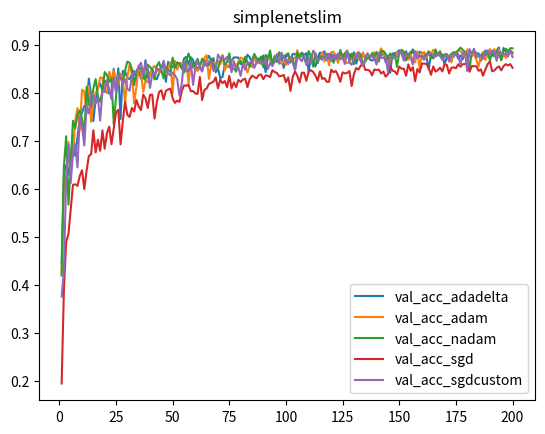

Python code for this plot:
import numpy as np
import matplotlib
matplotlib.use('agg')
import matplotlib.pyplot as plt

X=[]

for k in range(1,201):
    X.append(k)
    
Ysimplenetslimvalaccuracyadadelta=[0.446399986743927, 0.6317999958992004, 0.6503999829292297, 0.6308000087738037, 0.6639999747276306, 0.7123000025749207, 0.6694999933242798, 0.708899974822998, 0.7476000189781189, 0.7597000002861023, 0.7734000086784363, 0.7735999822616577, 0.8303999900817871, 0.7954999804496765, 0.7419999837875366, 0.7878999710083008, 0.8116000294685364, 0.8205000162124634, 0.8055999875068665, 0.8253999948501587, 0.8240000009536743, 0.7990999817848206, 0.8014000058174133, 0.8511000275611877, 0.8037999868392944, 0.8519999980926514, 0.746399998664856, 0.8463000059127808, 0.8450999855995178, 0.8313000202178955, 0.8292999863624573, 0.8395000100135803, 0.8464000225067139, 0.8284000158309937, 0.849399983882904, 0.8306000232696533, 0.8303999900817871, 0.8686000108718872, 0.8317999839782715, 0.8417999744415283, 0.8518000245094299, 0.8313999772071838, 0.8292999863624573, 0.8414999842643738, 0.8539999723434448, 0.8640000224113464, 0.8238000273704529, 0.8654999732971191, 0.854200005531311, 0.8544999957084656, 0.861299991607666, 0.864300012588501, 0.8597999811172485, 0.8514000177383423, 0.8720999956130981, 0.8758000135421753, 0.8596000075340271, 0.8748999834060669, 0.8691999912261963, 0.8539999723434448, 0.8529000282287598, 0.854200005531311, 0.8507000207901001, 0.8598999977111816, 0.8702999949455261, 0.8779000043869019, 0.8664000034332275, 0.8730000257492065, 0.8438000082969666, 0.8519999980926514, 0.8313000202178955, 0.8341000080108643, 0.8598999977111816, 0.8567000031471252, 0.854200005531311, 0.8680999875068665, 0.8744000196456909, 0.8745999932289124, 0.8743000030517578, 0.8611000180244446, 0.8597000241279602, 0.8644000291824341, 0.8801000118255615, 0.8748000264167786, 0.8646000027656555, 0.878600001335144, 0.8619999885559082, 0.8723000288009644, 0.8641999959945679, 0.8784999847412109, 0.8440999984741211, 0.8762999773025513, 0.8776999711990356, 0.859000027179718, 0.8698999881744385, 0.871399998664856, 0.878600001335144, 0.8781999945640564, 0.8526999950408936, 0.8773000240325928, 0.8790000081062317, 0.8687999844551086, 0.8817999958992004, 0.8816999793052673, 0.8744999766349792, 0.8776000142097473, 0.8845000267028809, 0.8795999884605408, 0.8834999799728394, 0.8449000120162964, 0.875, 0.866599977016449, 0.8555999994277954, 0.8743000030517578, 0.8844000101089478, 0.8830999732017517, 0.8873000144958496, 0.8687000274658203, 0.8671000003814697, 0.8809999823570251, 0.8672000169754028, 0.878000020980835, 0.8808000087738037, 0.8812000155448914, 0.8802000284194946, 0.8711000084877014, 0.883400022983551, 0.8812000155448914, 0.8720999956130981, 0.8852999806404114, 0.8616999983787537, 0.8762999773025513, 0.8758000135421753, 0.8781999945640564, 0.8744000196456909, 0.8830000162124634, 0.870199978351593, 0.8677999973297119, 0.8727999925613403, 0.8715999722480774, 0.8722000122070312, 0.8774999976158142, 0.8873999714851379, 0.864300012588501, 0.8744000196456909, 0.8424999713897705, 0.8826000094413757, 0.883400022983551, 0.8848999738693237, 0.8894000053405762, 0.8819000124931335, 0.871399998664856, 0.8873999714851379, 0.8740000128746033, 0.8822000026702881, 0.8912000060081482, 0.8812000155448914, 0.8758999705314636, 0.8863999843597412, 0.8838000297546387, 0.8826000094413757, 0.8755000233650208, 0.8507000207901001, 0.880299985408783, 0.8725000023841858, 0.8828999996185303, 0.883400022983551, 0.8779000043869019, 0.8805999755859375, 0.8600999712944031, 0.8751000165939331, 0.8780999779701233, 0.8758999705314636, 0.8756999969482422, 0.8848000168800354, 0.8720999956130981, 0.8784000277519226, 0.8707000017166138, 0.8859999775886536, 0.8852999806404114, 0.886900007724762, 0.8834999799728394, 0.8834999799728394, 0.8733000159263611, 0.8827999830245972, 0.8675000071525574, 0.880299985408783, 0.8889999985694885, 0.8805000185966492, 0.8833000063896179, 0.8781999945640564, 0.8865000009536743, 0.8888999819755554, 0.8952999711036682, 0.8689000010490417, 0.8942000269889832, 0.8865000009536743, 0.8813999891281128, 0.8888000249862671, 0.8848000168800354]

Ysimplenetslimaccuracyadadelta = [0.43916, 0.62358, 0.69086, 0.72908, 0.75352, 0.77146, 0.78484, 0.79658, 0.80808, 0.81494, 0.82388, 0.83038, 0.837, 0.84076, 0.8478, 0.85132, 0.85512, 0.85804, 0.86348, 0.86502, 0.86614, 0.8709, 0.87408, 0.87628, 0.87764, 0.88144, 0.88192, 0.8849, 0.8865, 0.88808, 0.88882, 0.89088, 0.89446, 0.89498, 0.89654, 0.89816, 0.89788, 0.89962, 0.90212, 0.90298, 0.90372, 0.90626, 0.90384, 0.90578, 0.90732, 0.90992, 0.9107, 0.9103, 0.9114, 0.91204, 0.91346, 0.91422, 0.91304, 0.91622, 0.91726, 0.91698, 0.91952, 0.91918, 0.9196, 0.91996, 0.9219, 0.9234, 0.9235, 0.92334, 0.9231, 0.92618, 0.9267, 0.92778, 0.92546, 0.92702, 0.9265, 0.92902, 0.92864, 0.92828, 0.92804, 0.93056, 0.9313, 0.9306, 0.93, 0.93196, 0.93122, 0.93278, 0.93424, 0.93224, 0.93408, 0.93524, 0.93394, 0.93576, 0.93432, 0.93642, 0.9343, 0.93596, 0.939, 0.93786, 0.93854, 0.93662, 0.93728, 0.94012, 0.93918, 0.93856, 0.93988, 0.94026, 0.9402, 0.94024, 0.94082, 0.94124, 0.94096, 0.94248, 0.94356, 0.94292, 0.94196, 0.94346, 0.94334, 0.94374, 0.94432, 0.94416, 0.9447, 0.9447, 0.9455, 0.94512, 0.94516, 0.94614, 0.94546, 0.94586, 0.94642, 0.9476, 0.94768, 0.94776, 0.94926, 0.94904, 0.94766, 0.95068, 0.94884, 0.9496, 0.9474, 0.95172, 0.94954, 0.94916, 0.9502, 0.95028, 0.95052, 0.95086, 0.94884, 0.9519, 0.95002, 0.951, 0.95106, 0.95244, 0.95244, 0.95192, 0.9532, 0.95092, 0.954, 0.95144, 0.95502, 0.95322, 0.95324, 0.9536, 0.95632, 0.95396, 0.95496, 0.95436, 0.955, 0.95458, 0.95532, 0.95538, 0.95502, 0.95626, 0.9549, 0.95436, 0.95674, 0.9554, 0.95768, 0.95644, 0.95796, 0.9565, 0.95684, 0.9567, 0.95664, 0.95806, 0.95886, 0.95962, 0.95964, 0.95688, 0.95852, 0.95912, 0.95854, 0.95786, 0.95776, 0.95842, 0.95866, 0.95992, 0.9579, 0.95914, 0.959, 0.9586, 0.96018, 0.9613, 0.95886, 0.9604]
Ysimplenetslimvalaccuracyadam = [0.4251999855041504, 0.6225000023841858, 0.6115000247955322, 0.6984000205993652, 0.6553999781608582, 0.6690999865531921, 0.7426000237464905, 0.7692000269889832, 0.722000002861023, 0.8076000213623047, 0.8034999966621399, 0.7577000260353088, 0.8152999877929688, 0.7404000163078308, 0.7781999707221985, 0.8016999959945679, 0.8084999918937683, 0.8331000208854675, 0.8317000269889832, 0.805400013923645, 0.8001000285148621, 0.8446999788284302, 0.8256999850273132, 0.8479999899864197, 0.8245999813079834, 0.8167999982833862, 0.8409000039100647, 0.8324000239372253, 0.77920001745224, 0.8331999778747559, 0.8604000210762024, 0.8398000001907349, 0.7791000008583069, 0.8141999840736389, 0.857699990272522, 0.8422999978065491, 0.8027999997138977, 0.8256999850273132, 0.8226000070571899, 0.8378999829292297, 0.8521000146865845, 0.8568999767303467, 0.8501999974250793, 0.8427000045776367, 0.8446000218391418, 0.8442999720573425, 0.8396999835968018, 0.8521999716758728, 0.8644000291824341, 0.8003000020980835, 0.8669999837875366, 0.8490999937057495, 0.863099992275238, 0.8618000149726868, 0.8622000217437744, 0.8691999912261963, 0.8201000094413757, 0.8658000230789185, 0.8531000018119812, 0.8537999987602234, 0.8464999794960022, 0.852400004863739, 0.8458999991416931, 0.8736000061035156, 0.8791999816894531, 0.829800009727478, 0.8604000210762024, 0.8646000027656555, 0.8604000210762024, 0.8676999807357788, 0.8607000112533569, 0.8794999718666077, 0.8476999998092651, 0.8579999804496765, 0.8567000031471252, 0.8690000176429749, 0.8651000261306763, 0.8547000288963318, 0.8664000034332275, 0.8743000030517578, 0.8720999956130981, 0.857699990272522, 0.8431000113487244, 0.8575000166893005, 0.8546000123023987, 0.8780999779701233, 0.8621000051498413, 0.8644000291824341, 0.8676000237464905, 0.857699990272522, 0.8762999773025513, 0.8747000098228455, 0.8687999844551086, 0.8628000020980835, 0.8648999929428101, 0.8788999915122986, 0.8633000254631042, 0.8615000247955322, 0.8666999936103821, 0.8586000204086304, 0.8711000084877014, 0.8737000226974487, 0.873199999332428, 0.8723999857902527, 0.8895999789237976, 0.8752999901771545, 0.8772000074386597, 0.871399998664856, 0.8658000230789185, 0.8702999949455261, 0.8812000155448914, 0.8679999709129333, 0.867900013923645, 0.8702999949455261, 0.8720999956130981, 0.8853999972343445, 0.8658999800682068, 0.8820000290870667, 0.8582000136375427, 0.8853999972343445, 0.8863000273704529, 0.8770999908447266, 0.8629999756813049, 0.8815000057220459, 0.882099986076355, 0.8669000267982483, 0.863099992275238, 0.8640999794006348, 0.8748999834060669, 0.8695999979972839, 0.8830999732017517, 0.871999979019165, 0.8697999715805054, 0.8855000138282776, 0.8736000061035156, 0.8726000189781189, 0.8762000203132629, 0.8758999705314636, 0.8855999708175659, 0.8673999905586243, 0.881600022315979, 0.8932999968528748, 0.882099986076355, 0.8722000122070312, 0.8626000285148621, 0.8748000264167786, 0.8700000047683716, 0.878000020980835, 0.8845000267028809, 0.8812999725341797, 0.8870000243186951, 0.880299985408783, 0.8817999958992004, 0.869700014591217, 0.8813999891281128, 0.8669000267982483, 0.864300012588501, 0.8876000046730042, 0.8511999845504761, 0.8828999996185303, 0.8859000205993652, 0.8734999895095825, 0.8881999850273132, 0.8817999958992004, 0.8902000188827515, 0.8870000243186951, 0.880299985408783, 0.8880000114440918, 0.870199978351593, 0.882099986076355, 0.878600001335144, 0.8791999816894531, 0.8640000224113464, 0.8848999738693237, 0.8859999775886536, 0.8894000053405762, 0.8876000046730042, 0.8819000124931335, 0.8754000067710876, 0.8914999961853027, 0.8769000172615051, 0.8769000172615051, 0.8817999958992004, 0.8701000213623047, 0.8555999994277954, 0.8780999779701233, 0.8860999941825867, 0.8690999746322632, 0.8795999884605408, 0.8920999765396118, 0.8824999928474426, 0.8921999931335449, 0.8668000102043152, 0.8914999961853027, 0.8691999912261963, 0.8808000087738037, 0.8737999796867371, 0.8883000016212463, 0.8865000009536743, 0.8823000192642212]

Ysimplenetslimaccuracyadam = [0.46244, 0.6322, 0.69726, 0.73676, 0.7607, 0.77878, 0.7946, 0.80456, 0.81148, 0.81876, 0.82534, 0.83472, 0.83798, 0.84308, 0.8479, 0.85452, 0.856, 0.86022, 0.86264, 0.8648, 0.87052, 0.87158, 0.8746, 0.87608, 0.88004, 0.88044, 0.88166, 0.88502, 0.88506, 0.88928, 0.88986, 0.89358, 0.89302, 0.89262, 0.89526, 0.8982, 0.89842, 0.90016, 0.89952, 0.90072, 0.90458, 0.90432, 0.90694, 0.906, 0.90632, 0.90814, 0.90934, 0.91014, 0.91358, 0.91476, 0.91398, 0.91184, 0.91434, 0.91544, 0.91692, 0.91728, 0.9176, 0.91792, 0.9178, 0.9201, 0.91934, 0.9198, 0.92274, 0.92078, 0.92404, 0.92398, 0.92294, 0.92464, 0.92532, 0.92612, 0.9258, 0.92798, 0.9271, 0.92864, 0.93088, 0.92818, 0.92866, 0.93076, 0.93144, 0.932, 0.93094, 0.93032, 0.93294, 0.9327, 0.9341, 0.9333, 0.93384, 0.9341, 0.93538, 0.93524, 0.9357, 0.93594, 0.93696, 0.93794, 0.9374, 0.9371, 0.93722, 0.93882, 0.9387, 0.93994, 0.93958, 0.93854, 0.93912, 0.94096, 0.93926, 0.94128, 0.94218, 0.94316, 0.94004, 0.94178, 0.94276, 0.94414, 0.94452, 0.94348, 0.94292, 0.94194, 0.94392, 0.94462, 0.9458, 0.9448, 0.94548, 0.9454, 0.94616, 0.94448, 0.94528, 0.94752, 0.94684, 0.94852, 0.94652, 0.94868, 0.94812, 0.94758, 0.94844, 0.94882, 0.94982, 0.94934, 0.94712, 0.9502, 0.94944, 0.9503, 0.9507, 0.95134, 0.94954, 0.94994, 0.95078, 0.95032, 0.95214, 0.95204, 0.95076, 0.95312, 0.95214, 0.9521, 0.95244, 0.9522, 0.9508, 0.9533, 0.95356, 0.95476, 0.95222, 0.95352, 0.9524, 0.9537, 0.95434, 0.95444, 0.95472, 0.9542, 0.95396, 0.95484, 0.9554, 0.95468, 0.95666, 0.95522, 0.95644, 0.9578, 0.95446, 0.95614, 0.9563, 0.95688, 0.9566, 0.95736, 0.95784, 0.95592, 0.9572, 0.95786, 0.95584, 0.95706, 0.95702, 0.95758, 0.95788, 0.95892, 0.95884, 0.95724, 0.9582, 0.95758, 0.95846, 0.95792, 0.95696, 0.95828, 0.96024, 0.9609]

Ysimplenetslimvalaccuracynadam=[0.420199990272522, 0.647599995136261, 0.7103999853134155, 0.5679000020027161, 0.6523000001907349, 0.7426999807357788, 0.7269999980926514, 0.7545999884605408, 0.7642999887466431, 0.7465999722480774, 0.7149999737739563, 0.8134999871253967, 0.7759000062942505, 0.7760999798774719, 0.809499979019165, 0.8295000195503235, 0.7932999730110168, 0.7821999788284302, 0.8044000267982483, 0.8440999984741211, 0.8377000093460083, 0.8235999941825867, 0.8306000232696533, 0.7350999712944031, 0.7922000288963318, 0.8438000082969666, 0.8309000134468079, 0.8245999813079834, 0.847100019454956, 0.8658999800682068, 0.8634999990463257, 0.8504999876022339, 0.8169000148773193, 0.8450999855995178, 0.8553000092506409, 0.8500000238418579, 0.8396000266075134, 0.8271999955177307, 0.859499990940094, 0.8544999957084656, 0.8496999740600586, 0.8284000158309937, 0.8567000031471252, 0.864799976348877, 0.8478000164031982, 0.8307999968528748, 0.8547000288963318, 0.8481000065803528, 0.8445000052452087, 0.8741000294685364, 0.8531000018119812, 0.8615999817848206, 0.8629999756813049, 0.8539999723434448, 0.8429999947547913, 0.866100013256073, 0.8827000260353088, 0.8686000108718872, 0.8551999926567078, 0.8611999750137329, 0.8715999722480774, 0.8553000092506409, 0.8719000220298767, 0.8611999750137329, 0.857699990272522, 0.8586999773979187, 0.8718000054359436, 0.8560000061988831, 0.8507999777793884, 0.8515999913215637, 0.8671000003814697, 0.8780999779701233, 0.8600999712944031, 0.8650000095367432, 0.8830000162124634, 0.8528000116348267, 0.8517000079154968, 0.8449000120162964, 0.8616999983787537, 0.8676999807357788, 0.8578000068664551, 0.8761000037193298, 0.8650000095367432, 0.8560000061988831, 0.8677999973297119, 0.8817999958992004, 0.8733000159263611, 0.8677999973297119, 0.8763999938964844, 0.8537999987602234, 0.879800021648407, 0.873199999332428, 0.8888999819755554, 0.8597000241279602, 0.8779000043869019, 0.864799976348877, 0.8855000138282776, 0.8705000281333923, 0.8766000270843506, 0.8798999786376953, 0.8833000063896179, 0.8637999892234802, 0.873199999332428, 0.8496000170707703, 0.8851000070571899, 0.8766999840736389, 0.8831999897956848, 0.8733999729156494, 0.8618999719619751, 0.8877000212669373, 0.8784999847412109, 0.8551999926567078, 0.8831999897956848, 0.862500011920929, 0.8776000142097473, 0.8741000294685364, 0.8744999766349792, 0.882099986076355, 0.8725000023841858, 0.8816999793052673, 0.8633000254631042, 0.8769999742507935, 0.8733000159263611, 0.8902000188827515, 0.8730999827384949, 0.8831999897956848, 0.8883000016212463, 0.8686000108718872, 0.8827000260353088, 0.8605999946594238, 0.8758999705314636, 0.8848000168800354, 0.8805999755859375, 0.857200026512146, 0.8664000034332275, 0.8740000128746033, 0.8740000128746033, 0.8835999965667725, 0.8763999938964844, 0.8860999941825867, 0.8658999800682068, 0.8870000243186951, 0.8881999850273132, 0.8816999793052673, 0.8748000264167786, 0.8827000260353088, 0.8733000159263611, 0.8823999762535095, 0.8547999858856201, 0.8848000168800354, 0.890500009059906, 0.8866000175476074, 0.8682000041007996, 0.8795999884605408, 0.8865000009536743, 0.883899986743927, 0.8831999897956848, 0.8736000061035156, 0.8769000172615051, 0.8773999810218811, 0.8759999871253967, 0.8815000057220459, 0.8859999775886536, 0.873199999332428, 0.8741999864578247, 0.8913000226020813, 0.8781999945640564, 0.8863999843597412, 0.8736000061035156, 0.8798999786376953, 0.881600022315979, 0.868399977684021, 0.8823000192642212, 0.8855999708175659, 0.8824999928474426, 0.8894000053405762, 0.8949999809265137, 0.8903999924659729, 0.8859999775886536, 0.8794999718666077, 0.8497999906539917, 0.8855999708175659, 0.8877999782562256, 0.8840000033378601, 0.882099986076355, 0.8774999976158142, 0.8813999891281128, 0.8787000179290771, 0.8884000182151794, 0.8679999709129333, 0.8841000199317932, 0.8766000270843506, 0.8867999911308289, 0.8833000063896179, 0.8694999814033508, 0.8889999985694885, 0.892799973487854, 0.887499988079071, 0.8938999772071838, 0.8934000134468079]

Ysimplenetslimaccuracynadam = [0.48054, 0.66348, 0.72166, 0.75206, 0.77386, 0.78814, 0.80114, 0.81374, 0.8209, 0.82696, 0.8347, 0.8385, 0.84534, 0.8485, 0.85382, 0.85716, 0.86078, 0.86468, 0.86668, 0.87188, 0.87118, 0.87632, 0.87702, 0.8807, 0.88116, 0.8839, 0.88442, 0.88712, 0.89018, 0.88944, 0.8918, 0.89298, 0.8941, 0.89418, 0.89764, 0.89786, 0.89866, 0.901, 0.90202, 0.9024, 0.90442, 0.90336, 0.90724, 0.90686, 0.9096, 0.90758, 0.90944, 0.90974, 0.9101, 0.91142, 0.91324, 0.91284, 0.9141, 0.91346, 0.91628, 0.91708, 0.91658, 0.91872, 0.91654, 0.91976, 0.91914, 0.92248, 0.92192, 0.92046, 0.92388, 0.92152, 0.92386, 0.92386, 0.92438, 0.92488, 0.92448, 0.9255, 0.9262, 0.92564, 0.92772, 0.92778, 0.92752, 0.92796, 0.92816, 0.93046, 0.931, 0.932, 0.93046, 0.93058, 0.93448, 0.93174, 0.93136, 0.9326, 0.93444, 0.9324, 0.93622, 0.93412, 0.93404, 0.93386, 0.93576, 0.93564, 0.9354, 0.93614, 0.9371, 0.93742, 0.93914, 0.93732, 0.93754, 0.9397, 0.93964, 0.93882, 0.93734, 0.93848, 0.9399, 0.93854, 0.94048, 0.9403, 0.94046, 0.9401, 0.9421, 0.9408, 0.94238, 0.942, 0.94228, 0.94372, 0.94266, 0.94534, 0.94442, 0.9455, 0.94296, 0.94526, 0.94322, 0.9461, 0.94486, 0.94676, 0.94512, 0.94682, 0.94604, 0.94652, 0.9463, 0.94836, 0.94774, 0.94662, 0.94678, 0.94592, 0.94818, 0.9476, 0.94914, 0.94706, 0.94724, 0.94794, 0.94792, 0.94954, 0.94946, 0.94792, 0.95016, 0.94954, 0.95, 0.95056, 0.94976, 0.95168, 0.95206, 0.95068, 0.94944, 0.95102, 0.95292, 0.9508, 0.94992, 0.95244, 0.95148, 0.95206, 0.95372, 0.95364, 0.95222, 0.9514, 0.9531, 0.95202, 0.9538, 0.95302, 0.95284, 0.9561, 0.95362, 0.95416, 0.9546, 0.95544, 0.956, 0.955, 0.95358, 0.95422, 0.95458, 0.95604, 0.95532, 0.95556, 0.95658, 0.95492, 0.95638, 0.9569, 0.9568, 0.95544, 0.95652, 0.9568, 0.95754, 0.95744, 0.95794, 0.95992]

Ysimplenetslimvalaccuracysgd = [0.19539999961853027, 0.39100000262260437, 0.4909000098705292, 0.5062999725341797, 0.5576000213623047, 0.6093000173568726, 0.6103000044822693, 0.6069999933242798, 0.6279000043869019, 0.6395999789237976, 0.6003999710083008, 0.6381999850273132, 0.6692000031471252, 0.6729000210762024, 0.7228999733924866, 0.6766999959945679, 0.7031000256538391, 0.6801000237464905, 0.7224000096321106, 0.6844000220298767, 0.7168999910354614, 0.7303000092506409, 0.6937999725341797, 0.7275999784469604, 0.7599999904632568, 0.7653999924659729, 0.6934999823570251, 0.7419999837875366, 0.7822999954223633, 0.7552000284194946, 0.7505000233650208, 0.7692999839782715, 0.761900007724762, 0.7858999967575073, 0.7724999785423279, 0.7648000121116638, 0.7972000241279602, 0.7893000245094299, 0.7692000269889832, 0.7965999841690063, 0.796999990940094, 0.7473000288009644, 0.781000018119812, 0.8026000261306763, 0.8059999942779541, 0.7868000268936157, 0.8050000071525574, 0.8077999949455261, 0.8095999956130981, 0.7893000245094299, 0.7799999713897705, 0.784600019454956, 0.7818999886512756, 0.804099977016449, 0.8165000081062317, 0.8154000043869019, 0.817799985408783, 0.8043000102043152, 0.8044999837875366, 0.7994999885559082, 0.7986000180244446, 0.833899974822998, 0.7857999801635742, 0.8069000244140625, 0.8098000288009644, 0.8197000026702881, 0.8216000199317932, 0.8240000009536743, 0.8330000042915344, 0.8102999925613403, 0.8284000158309937, 0.820900022983551, 0.8253999948501587, 0.8125, 0.8360999822616577, 0.8101000189781189, 0.8226000070571899, 0.8126000165939331, 0.8277000188827515, 0.8234999775886536, 0.8282999992370605, 0.830299973487854, 0.8126999735832214, 0.8291000127792358, 0.8366000056266785, 0.833899974822998, 0.8309999704360962, 0.8378999829292297, 0.8391000032424927, 0.8292999863624573, 0.8370000123977661, 0.8363999724388123, 0.8335000276565552, 0.8479999899864197, 0.8442000150680542, 0.8420000076293945, 0.8355000019073486, 0.8360000252723694, 0.838100016117096, 0.8228999972343445, 0.8328999876976013, 0.8048999905586243, 0.833899974822998, 0.8457000255584717, 0.8363000154495239, 0.8220999836921692, 0.8427000045776367, 0.8427000045776367, 0.8259000182151794, 0.8445000052452087, 0.8481000065803528, 0.8442999720573425, 0.8367999792098999, 0.8256999850273132, 0.8456000089645386, 0.8299000263214111, 0.8314999938011169, 0.8238000273704529, 0.8238999843597412, 0.8489999771118164, 0.8438000082969666, 0.8463000059127808, 0.8370000123977661, 0.8238000273704529, 0.843500018119812, 0.8411999940872192, 0.8422999978065491, 0.8460999727249146, 0.8148999810218811, 0.8402000069618225, 0.8525000214576721, 0.849399983882904, 0.8572999835014343, 0.8629000186920166, 0.8485000133514404, 0.848800003528595, 0.8465999960899353, 0.8371999859809875, 0.8493000268936157, 0.8483999967575073, 0.8492000102996826, 0.8410999774932861, 0.8450999855995178, 0.8345000147819519, 0.8398000001907349, 0.8557000160217285, 0.8471999764442444, 0.845300018787384, 0.8395000100135803, 0.8554999828338623, 0.8511000275611877, 0.8511999845504761, 0.8363999724388123, 0.8600000143051147, 0.8467000126838684, 0.854200005531311, 0.8251000046730042, 0.8503999710083008, 0.8432000279426575, 0.8616999983787537, 0.8618000149726868, 0.8608999848365784, 0.8528000116348267, 0.8384000062942505, 0.8557000160217285, 0.8450000286102295, 0.8482000231742859, 0.8532000184059143, 0.8454999923706055, 0.8600000143051147, 0.8589000105857849, 0.8410999774932861, 0.8529999852180481, 0.8539000153541565, 0.8518000245094299, 0.8601999878883362, 0.8550000190734863, 0.8604000210762024, 0.86080002784729, 0.8652999997138977, 0.8446999788284302, 0.8564000129699707, 0.8561999797821045, 0.8564000129699707, 0.8465999960899353, 0.8497999906539917, 0.8364999890327454, 0.849399983882904, 0.8605999946594238, 0.8661999702453613, 0.8457000255584717, 0.8475000262260437, 0.8529000282287598, 0.85589998960495, 0.8476999998092651, 0.8561999797821045, 0.8605999946594238, 0.857699990272522, 0.8605999946594238, 0.8529999852180481]

Ysimplenetslimaccuracysgd = [0.3051, 0.43772, 0.49766, 0.53788, 0.57284, 0.60152, 0.62218, 0.64246, 0.66178, 0.67262, 0.68556, 0.69584, 0.70392, 0.71474, 0.72018, 0.7324, 0.7374, 0.74444, 0.7491, 0.75556, 0.76202, 0.76358, 0.76906, 0.7753, 0.78022, 0.7824, 0.78604, 0.79128, 0.79354, 0.79492, 0.79754, 0.8037, 0.80504, 0.80514, 0.8085, 0.8123, 0.8154, 0.81738, 0.8216, 0.82158, 0.82288, 0.82586, 0.82738, 0.82884, 0.83218, 0.83416, 0.8362, 0.83778, 0.8413, 0.84184, 0.8389, 0.84186, 0.84458, 0.84568, 0.84628, 0.84878, 0.84914, 0.85398, 0.85404, 0.85434, 0.85648, 0.85604, 0.85776, 0.86154, 0.86142, 0.85974, 0.86338, 0.86362, 0.86506, 0.86432, 0.86576, 0.86878, 0.86722, 0.87118, 0.86972, 0.87312, 0.87424, 0.874, 0.872, 0.87204, 0.87538, 0.87724, 0.8767, 0.87864, 0.87882, 0.88004, 0.87996, 0.88172, 0.88162, 0.88248, 0.88242, 0.88588, 0.88482, 0.88566, 0.88472, 0.8859, 0.88544, 0.88848, 0.88792, 0.88678, 0.88814, 0.8898, 0.89058, 0.89292, 0.89226, 0.89362, 0.89524, 0.8933, 0.8953, 0.89516, 0.89582, 0.8974, 0.89684, 0.89676, 0.898, 0.89822, 0.89922, 0.89844, 0.89952, 0.90034, 0.89936, 0.90054, 0.90396, 0.90388, 0.90256, 0.90312, 0.90446, 0.90492, 0.90434, 0.90604, 0.90436, 0.90414, 0.90658, 0.9072, 0.90716, 0.90822, 0.9094, 0.90844, 0.90904, 0.91096, 0.91126, 0.90928, 0.91238, 0.91052, 0.91164, 0.91208, 0.91284, 0.91388, 0.91272, 0.91316, 0.91246, 0.91324, 0.91366, 0.91342, 0.9155, 0.91672, 0.91566, 0.91456, 0.91604, 0.91646, 0.9185, 0.91898, 0.91764, 0.92014, 0.91882, 0.91964, 0.91984, 0.92224, 0.92026, 0.91994, 0.9209, 0.92038, 0.92208, 0.92176, 0.92204, 0.9222, 0.92422, 0.92122, 0.9239, 0.92326, 0.92238, 0.9242, 0.92418, 0.92274, 0.92492, 0.92342, 0.92442, 0.92542, 0.92476, 0.92628, 0.92674, 0.9266, 0.92756, 0.92864, 0.92836, 0.92906, 0.92626, 0.92992, 0.92824, 0.92858]

Ysimplenetslimvalaccuracysgdcustom=[0.37619999051094055, 0.4302999973297119, 0.6248000264167786, 0.6929000020027161, 0.6129000186920166, 0.6753000020980835, 0.6940000057220459, 0.6453999876976013, 0.751800000667572, 0.7300000190734863, 0.691100001335144, 0.7731000185012817, 0.7577000260353088, 0.7968000173568726, 0.795799970626831, 0.7789000272750854, 0.7901999950408936, 0.7429999709129333, 0.8029999732971191, 0.8029999732971191, 0.828000009059906, 0.8073999881744385, 0.7875000238418579, 0.8296999931335449, 0.8025000095367432, 0.8371999859809875, 0.8339999914169312, 0.819100022315979, 0.8294000029563904, 0.8090000152587891, 0.8051000237464905, 0.8349000215530396, 0.8446000218391418, 0.8428000211715698, 0.8553000092506409, 0.8634999990463257, 0.8385999798774719, 0.8626999855041504, 0.8521000146865845, 0.8111000061035156, 0.8409000039100647, 0.8385999798774719, 0.8500999808311462, 0.8499000072479248, 0.8482000231742859, 0.8676999807357788, 0.8481000065803528, 0.84170001745224, 0.836899995803833, 0.8428000211715698, 0.8375999927520752, 0.8288000226020813, 0.7949000000953674, 0.8203999996185303, 0.864799976348877, 0.8454999923706055, 0.8464999794960022, 0.8652999997138977, 0.8174999952316284, 0.8525999784469604, 0.8668000102043152, 0.8543000221252441, 0.8450999855995178, 0.8683000206947327, 0.8561999797821045, 0.8665000200271606, 0.8655999898910522, 0.8465999960899353, 0.8486999869346619, 0.8805999755859375, 0.8725000023841858, 0.8759999871253967, 0.8690000176429749, 0.8759999871253967, 0.8651000261306763, 0.8436999917030334, 0.8669000267982483, 0.8496999740600586, 0.8535000085830688, 0.8360999822616577, 0.8615999817848206, 0.8489999771118164, 0.8632000088691711, 0.8629000186920166, 0.868399977684021, 0.8525999784469604, 0.8646000027656555, 0.8651999831199646, 0.861299991607666, 0.8633999824523926, 0.8716999888420105, 0.8503999710083008, 0.8633999824523926, 0.8564000129699707, 0.8662999868392944, 0.8816999793052673, 0.8615000247955322, 0.8847000002861023, 0.8743000030517578, 0.869700014591217, 0.8605999946594238, 0.8752999901771545, 0.8640000224113464, 0.8479999899864197, 0.8741999864578247, 0.8723000288009644, 0.866599977016449, 0.8790000081062317, 0.8585000038146973, 0.871999979019165, 0.861299991607666, 0.8885999917984009, 0.8827000260353088, 0.8684999942779541, 0.8723999857902527, 0.8698999881744385, 0.8824999928474426, 0.8708000183105469, 0.8826000094413757, 0.866599977016449, 0.8805000185966492, 0.8708999752998352, 0.8827999830245972, 0.8705999851226807, 0.8741000294685364, 0.8608999848365784, 0.8891000151634216, 0.8639000058174133, 0.8592000007629395, 0.8722000122070312, 0.8755999803543091, 0.885699987411499, 0.8657000064849854, 0.8567000031471252, 0.8736000061035156, 0.8812000155448914, 0.8772000074386597, 0.8784000277519226, 0.871999979019165, 0.8598999977111816, 0.8841999769210815, 0.8737999796867371, 0.8733000159263611, 0.8755999803543091, 0.8446000218391418, 0.8730999827384949, 0.8765000104904175, 0.8741999864578247, 0.8761000037193298, 0.885200023651123, 0.8863999843597412, 0.867900013923645, 0.8830000162124634, 0.8766000270843506, 0.8744000196456909, 0.8600999712944031, 0.8877000212669373, 0.8733999729156494, 0.8790000081062317, 0.875, 0.8695999979972839, 0.8791000247001648, 0.8806999921798706, 0.8831999897956848, 0.8787000179290771, 0.8758999705314636, 0.8841999769210815, 0.8776999711990356, 0.8700000047683716, 0.8758000135421753, 0.8808000087738037, 0.8659999966621399, 0.8788999915122986, 0.8828999996185303, 0.8798999786376953, 0.882099986076355, 0.8583999872207642, 0.8845000267028809, 0.8863999843597412, 0.8464000225067139, 0.8919000029563904, 0.8813999891281128, 0.8927000164985657, 0.8758000135421753, 0.8809999823570251, 0.8779000043869019, 0.871399998664856, 0.8859999775886536, 0.88919997215271, 0.8815000057220459, 0.8891000151634216, 0.8865000009536743, 0.8694999814033508, 0.8853999972343445, 0.8837000131607056, 0.8794999718666077, 0.883400022983551, 0.8762000203132629, 0.8895000219345093, 0.8752999901771545]

Ysimplenetslimaccuracysgdcustom=[0.39496, 0.55736, 0.63344, 0.68348, 0.72064, 0.7461, 0.75932, 0.77544, 0.78534, 0.7955, 0.80398, 0.81216, 0.81764, 0.82602, 0.8301, 0.8369, 0.8415, 0.8449, 0.84874, 0.8494, 0.85548, 0.857, 0.8604, 0.86222, 0.86666, 0.87016, 0.87098, 0.8735, 0.87662, 0.87646, 0.88, 0.8817, 0.8844, 0.88642, 0.88768, 0.8874, 0.88842, 0.89308, 0.8908, 0.89582, 0.89586, 0.89498, 0.89804, 0.90014, 0.90066, 0.90402, 0.90422, 0.90522, 0.90584, 0.90728, 0.90882, 0.90796, 0.90894, 0.9113, 0.91058, 0.91332, 0.91082, 0.91418, 0.9136, 0.9156, 0.9145, 0.9156, 0.91804, 0.91994, 0.91926, 0.9199, 0.9212, 0.9209, 0.92306, 0.92258, 0.92342, 0.92496, 0.925, 0.92502, 0.92714, 0.9261, 0.9268, 0.92702, 0.92856, 0.92766, 0.9284, 0.92886, 0.93144, 0.93088, 0.93046, 0.93178, 0.93158, 0.93366, 0.9317, 0.93472, 0.93282, 0.93464, 0.93492, 0.9358, 0.9348, 0.93526, 0.9348, 0.93908, 0.937, 0.93688, 0.93794, 0.93846, 0.93866, 0.93996, 0.93994, 0.94026, 0.94078, 0.93864, 0.94076, 0.9393, 0.94152, 0.9417, 0.9423, 0.94466, 0.94284, 0.9442, 0.9435, 0.94368, 0.94438, 0.94438, 0.94478, 0.94602, 0.94434, 0.94594, 0.94696, 0.94536, 0.94568, 0.94682, 0.9478, 0.94726, 0.94688, 0.94688, 0.94806, 0.94746, 0.94744, 0.95094, 0.94754, 0.9497, 0.95078, 0.95006, 0.94952, 0.94988, 0.95038, 0.95032, 0.95142, 0.9515, 0.95134, 0.95146, 0.95138, 0.95186, 0.95188, 0.95322, 0.95358, 0.95314, 0.9545, 0.9534, 0.95562, 0.95358, 0.95336, 0.95466, 0.95452, 0.95444, 0.9554, 0.9564, 0.95592, 0.95632, 0.95574, 0.95604, 0.95526, 0.95628, 0.9561, 0.95578, 0.95736, 0.95644, 0.95826, 0.9576, 0.9584, 0.95804, 0.95822, 0.96, 0.95816, 0.95822, 0.95926, 0.95712, 0.95968, 0.9583, 0.959, 0.95906, 0.96036, 0.95986, 0.96074, 0.9598, 0.96002, 0.95894, 0.96138, 0.96092, 0.95954, 0.95988, 0.96208, 0.96196]

plt.figure()


plt.plot(X,Ysimplenetslimvalaccuracyadadelta)
plt.plot(X,Ysimplenetslimvalaccuracyadam)
plt.plot(X,Ysimplenetslimvalaccuracynadam)
plt.plot(X,Ysimplenetslimvalaccuracysgd)
plt.plot(X,Ysimplenetslimvalaccuracysgdcustom)
plt.title("simplenetslim")
plt.legend(["val_acc_adadelta","val_acc_adam","val_acc_nadam","val_acc_sgd","val_acc_sgdcustom"])
plt.savefig('val_accuracy_simplenetslim.png')
plt.show()